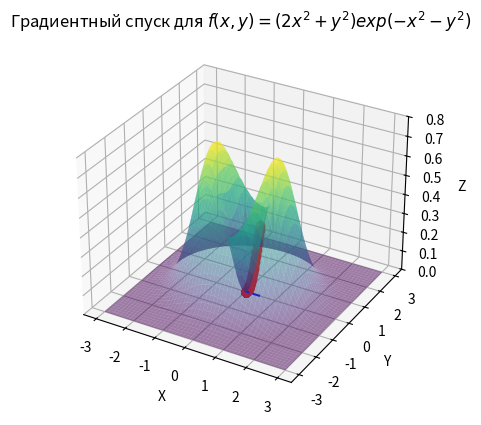

Write the Python code that produced this figure.
import numpy as np
import matplotlib.pyplot as plt
import time

start_time = time.time()
# Определение функции и её градиента
def func(x, y):
    return (2 * x ** 2 + y ** 2) * np.exp(-x ** 2 - y ** 2)


def gradient(x, y):
    df_dx = 4 * x * np.exp(-x ** 2 - y ** 2) - 2 * x * (2 * x ** 2 + y ** 2) * np.exp(-x ** 2 - y ** 2)
    df_dy = 2 * y * np.exp(-x ** 2 - y ** 2) - 2 * y * (2 * x ** 2 + y ** 2) * np.exp(-x ** 2 - y ** 2)
    return np.array([df_dx, df_dy])


# Параметры градиентного спуска
learning_rate = 0.01
max_iterations = 10000
epsilon = 1e-20  # Заданный эпсилон
delta = 1e-20 # Заданная дельта

# Начальные координаты
x_current, y_current = 0.5, 0

# Массив для хранения точек
points = []

counter_iteration = 0

# Градиентный спуск с условием остановки
for iteration in range(max_iterations):
    counter_iteration += 1
    grad = gradient(x_current, y_current)
    x_new, y_new = x_current - learning_rate * grad[0], y_current - learning_rate * grad[1]
    points.append((x_new, y_new))

    # Проверка условия остановки - модуль разности
    if np.abs(func(x_new, y_new) - func(x_current, y_current)) < epsilon:
        break

    # Проверка условия остановки - норма разности
    # if np.linalg.norm([x_current - x_new, y_current - y_new]) < delta:
    #     break

    x_current, y_current = x_new, y_new

# Преобразование в массив NumPy для удобства
points = np.array(points)

# Визуализация градиентного спуска
fig = plt.figure()
ax = fig.add_subplot(111, projection='3d')

# Построение 3D-графика
x = np.linspace(-3, 3, 2000)
y = np.linspace(-3, 3, 2000)
x, y = np.meshgrid(x, y)
z = func(x, y)
ax.plot_surface(x, y, z, cmap='viridis', alpha=0.5)

# Построение траектории градиентного спуска
ax.plot(points[:, 0], points[:, 1], func(points[:, 0], points[:, 1]), marker='o', color='r')

# Соединение точек прямой
ax.plot(points[:, 0], points[:, 1], np.zeros_like(points[:, 0]), color='b', linestyle='dashed')

# Добавление подписей
ax.set_xlabel('X')
ax.set_ylabel('Y')
ax.set_zlabel('Z')
ax.set_title(r'Градиентный спуск для $f(x, y) = (2x^2 + y^2)exp(-x^2 - y^2)$')
ax.set_zlim(0, 0.8)

end_time = time.time()
execution_time = end_time - start_time

print(f"Время выполнения программы: {execution_time} секунд")

# Отображение графика
plt.show()
print(points)
print(counter_iteration)
